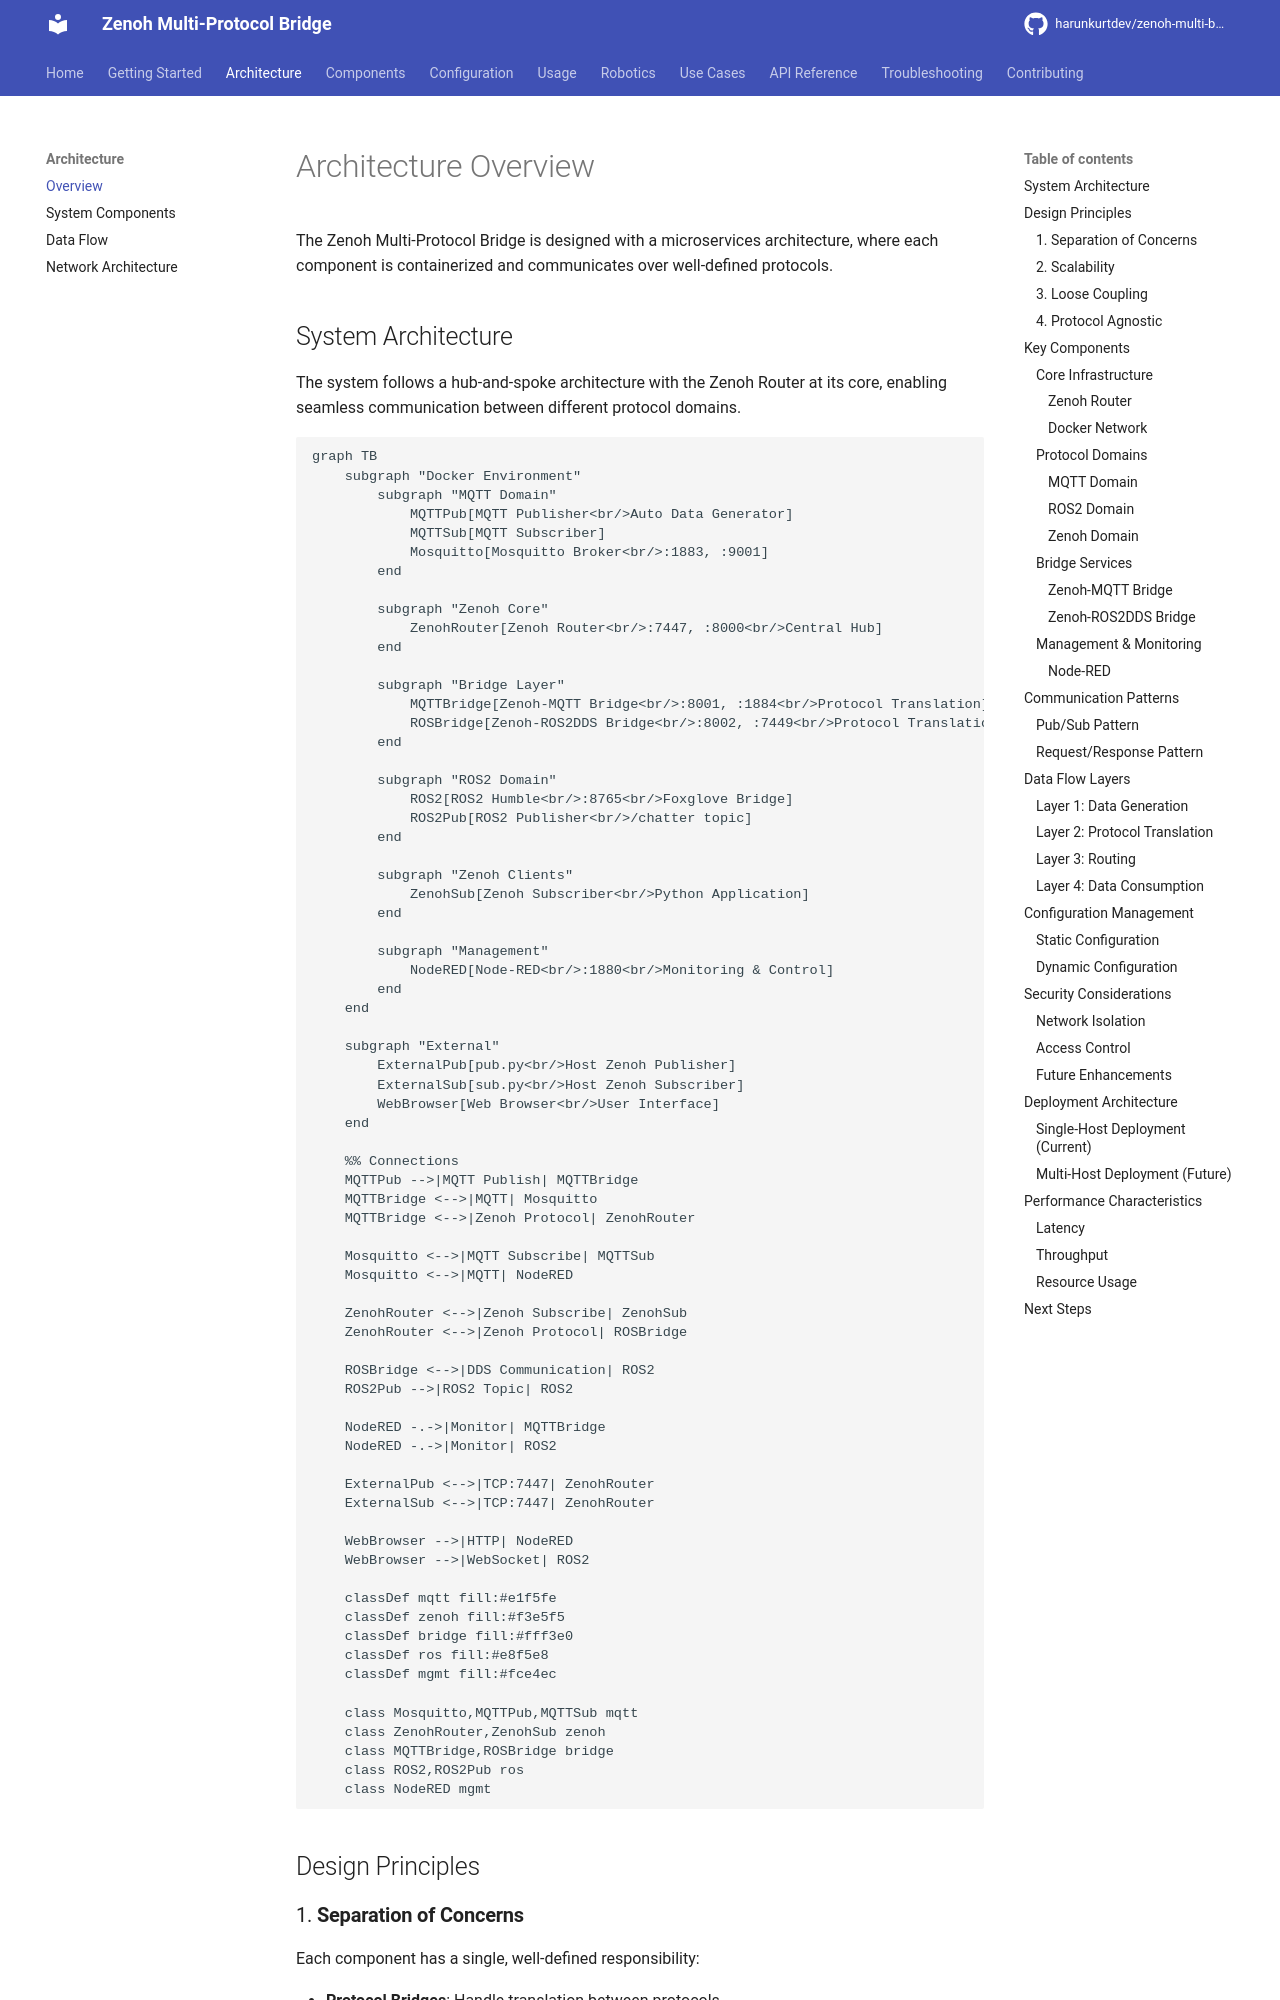

repository: harunkurtdev/zenoh-multi-bridge · page: architecture/overview/index.html · generator: mkdocs

# Architecture Overview

The Zenoh Multi-Protocol Bridge is designed with a microservices architecture, where each component is containerized and communicates over well-defined protocols.

## System Architecture

The system follows a hub-and-spoke architecture with the Zenoh Router at its core, enabling seamless communication between different protocol domains.
